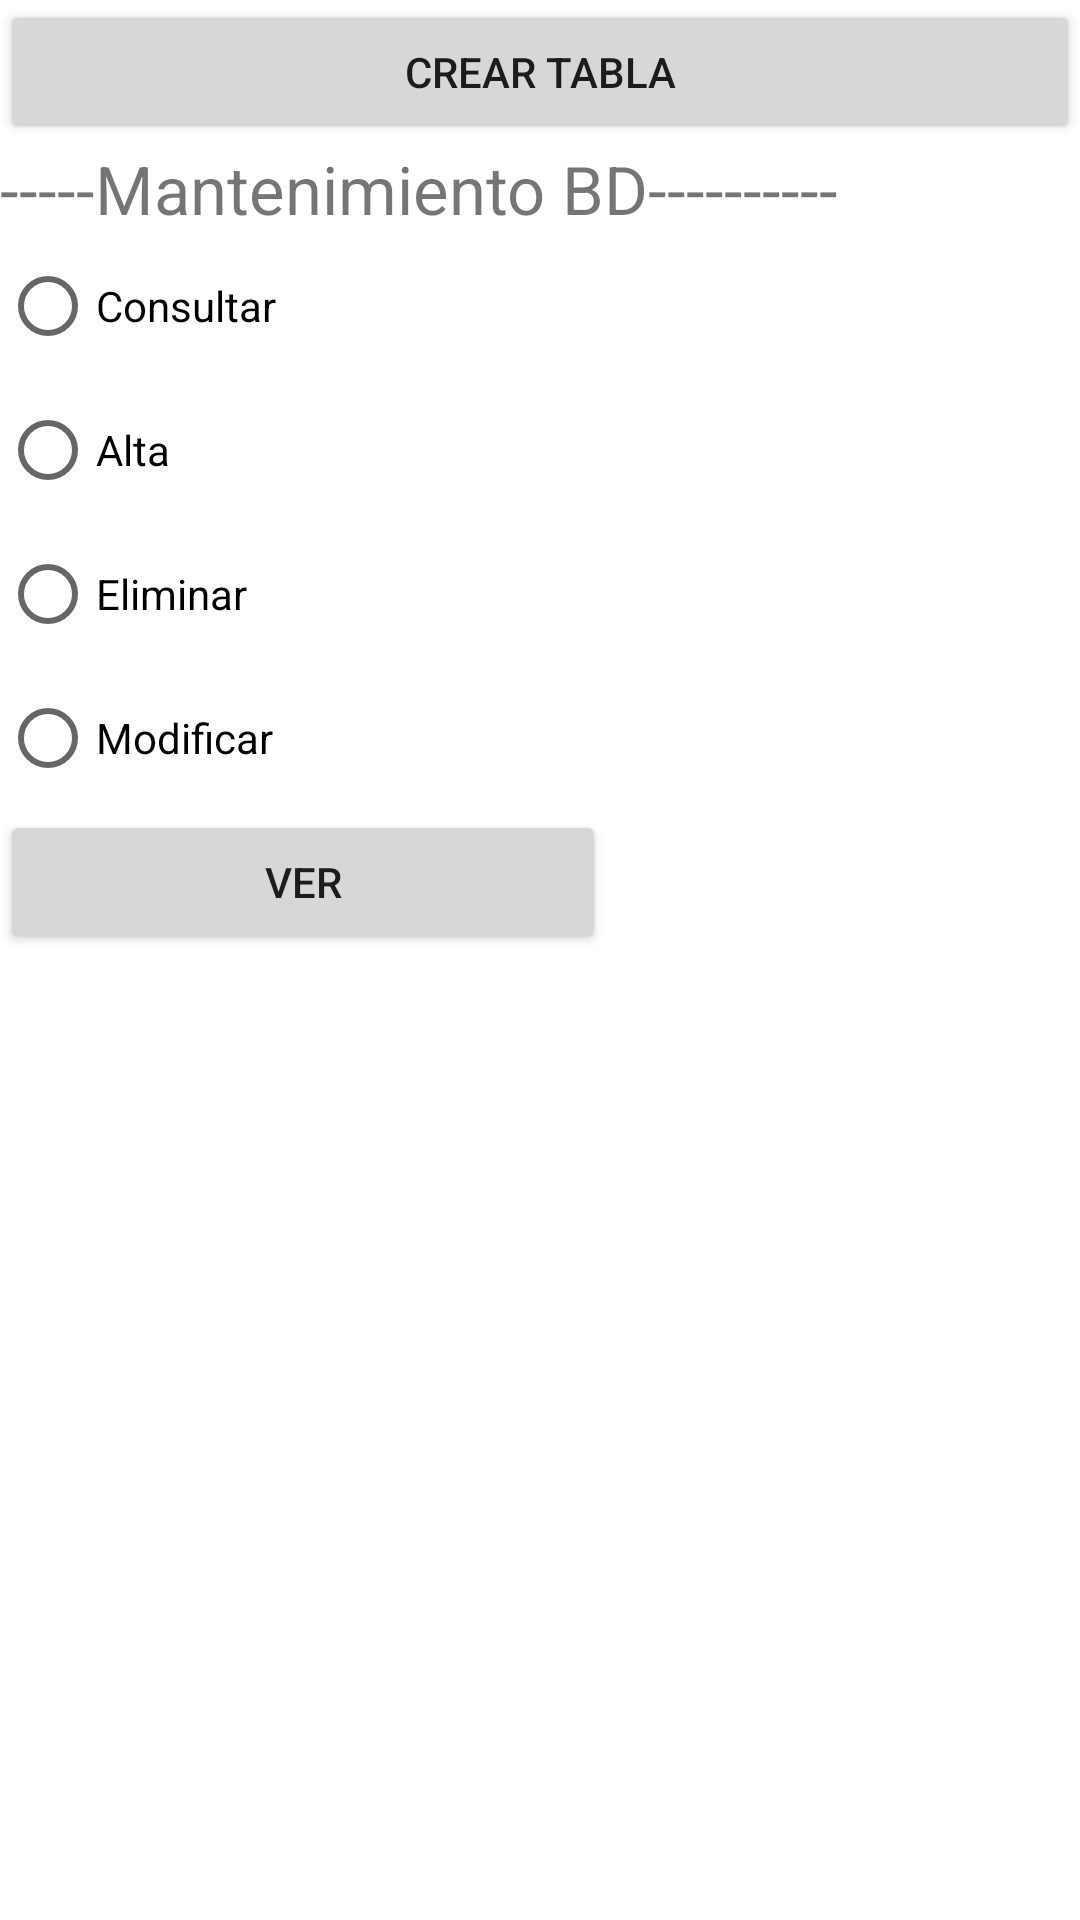

Layout XML and referenced resources for this Android screen:
<!-- AndroidManifest.xml: application theme Theme.MyBaseDeDatos -->
<!-- res/layout/activity_main.xml -->
<?xml version="1.0" encoding="utf-8"?>
<LinearLayout xmlns:android="http://schemas.android.com/apk/res/android"
    xmlns:app="http://schemas.android.com/apk/res-auto"
    xmlns:tools="http://schemas.android.com/tools"
    android:id="@+id/bct_crear"
    android:layout_width="match_parent"
    android:layout_height="match_parent"
    android:orientation="vertical"
    tools:context=".MainActivity">

    <Button
        android:id="@+id/button3"
        android:layout_width="match_parent"
        android:layout_height="wrap_content"
        android:onClick="crearBd"
        android:text="CREAR TABLA"
        tools:text="Crear Tabla" />

    <TextView
        android:id="@+id/textView2"
        android:layout_width="match_parent"
        android:layout_height="30dp"
        android:text="-----Mantenimiento BD----------"
        app:autoSizeTextType="uniform" />

    <RadioGroup
        android:id="@+id/radiogrupo1"
        android:layout_width="match_parent"
        android:layout_height="wrap_content">

        <RadioButton
            android:id="@+id/btc_consul"
            android:layout_width="match_parent"
            android:layout_height="wrap_content"
            android:text="Consultar" />

        <RadioButton
            android:id="@+id/btc_alta"
            android:layout_width="match_parent"
            android:layout_height="wrap_content"
            android:text="Alta" />

        <RadioButton
            android:id="@+id/btc_eli"
            android:layout_width="match_parent"
            android:layout_height="wrap_content"
            android:text="Eliminar" />

        <RadioButton
            android:id="@+id/btc_mod"
            android:layout_width="match_parent"
            android:layout_height="wrap_content"
            android:text="Modificar" />
    </RadioGroup>

    <Button
        android:id="@+id/btc_ver"
        android:layout_width="202dp"
        android:layout_height="wrap_content"
        android:onClick="mostrarLayout"
        android:text="Ver" />
</LinearLayout>
<!-- resources referenced by this layout -->
<resources>
  <style name="Theme.MyBaseDeDatos" parent="Theme.MaterialComponents.DayNight.DarkActionBar">
          
          <item name="colorPrimary">@color/purple_500</item>
          <item name="colorPrimaryVariant">@color/purple_700</item>
          <item name="colorOnPrimary">@color/white</item>
          
          <item name="colorSecondary">@color/teal_200</item>
          <item name="colorSecondaryVariant">@color/teal_700</item>
          <item name="colorOnSecondary">@color/black</item>
          
          <item name="android:statusBarColor" tools:targetApi="l">?attr/colorPrimaryVariant</item>
          
      </style>
  <!-- not gathered from this repository: default colours our renderer supplied (Android Studio template values) -->
  <color name="purple_500">#FF6200EE</color>
  <color name="purple_700">#FF3700B3</color>
  <color name="teal_200">#FF03DAC5</color>
  <color name="teal_700">#FF018786</color>
  <color name="black">#FF000000</color>
  <color name="white">#FFFFFFFF</color>
</resources>
